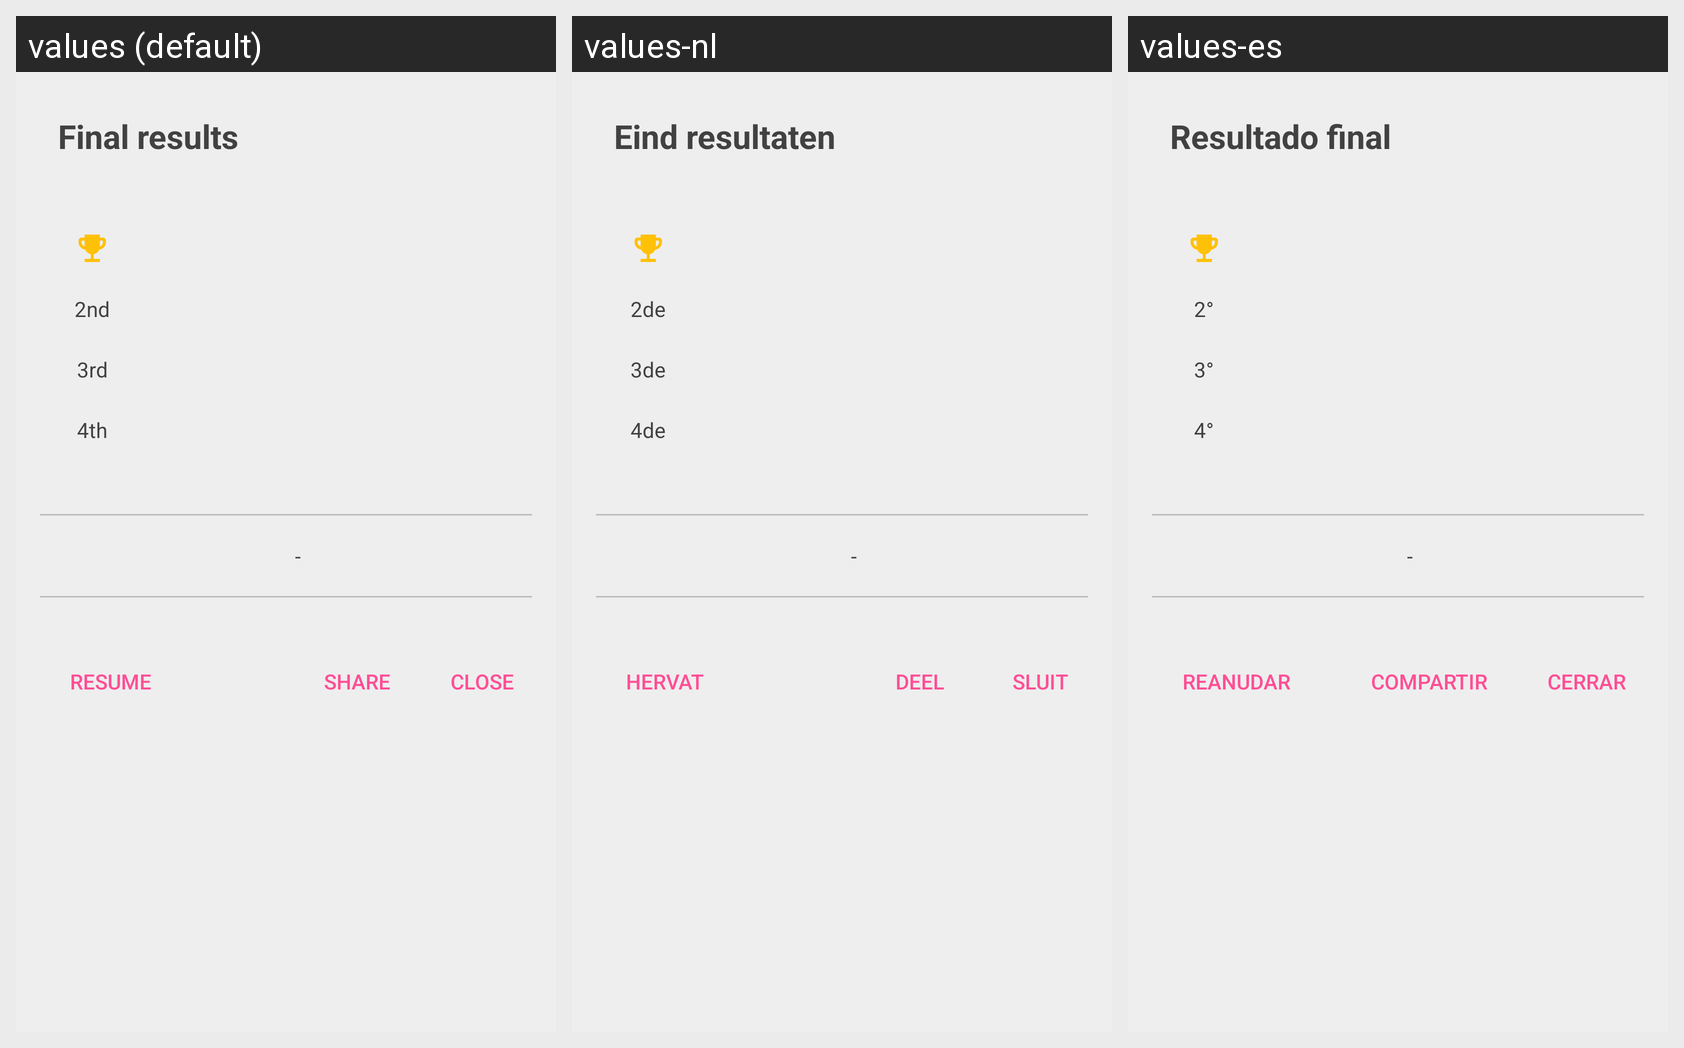

Here is an Android app screen in its default locale and in the app's own translations. Write out the translated-string differences for the strings that appear on this screen.
Android screen res/layout/game_dialog_ranking_fragment.xml rendered under 3 locales, left to right: values (default), values-nl, values-es. Device: Nexus 5 (rendered at 1080×1920; each locale shown at half size, 540×960, under a caption strip naming it); theme AppTheme.BrandedLaunch.
Other locales in the repository, not shown: values-fr, values-it, values-zh.
Strings drawn on this screen, with the default value and each locale's value (text and hints the layout hard-codes, and strings that could not be matched under every locale, appear in the picture but are not listed):

final_results
  values: Final results
  values-nl: Eind resultaten
  values-es: Resultado final

_2nd
  values: 2nd
  values-nl: 2de
  values-es: 2°

_3rd
  values: 3rd
  values-nl: 3de
  values-es: 3°

_4th
  values: 4th
  values-nl: 4de
  values-es: 4°

resume
  values: Resume
  values-nl: Hervat
  values-es: Reanudar

share
  values: Share
  values-nl: Deel
  values-es: Compartir

close
  values: Close
  values-nl: Sluit
  values-es: Cerrar
